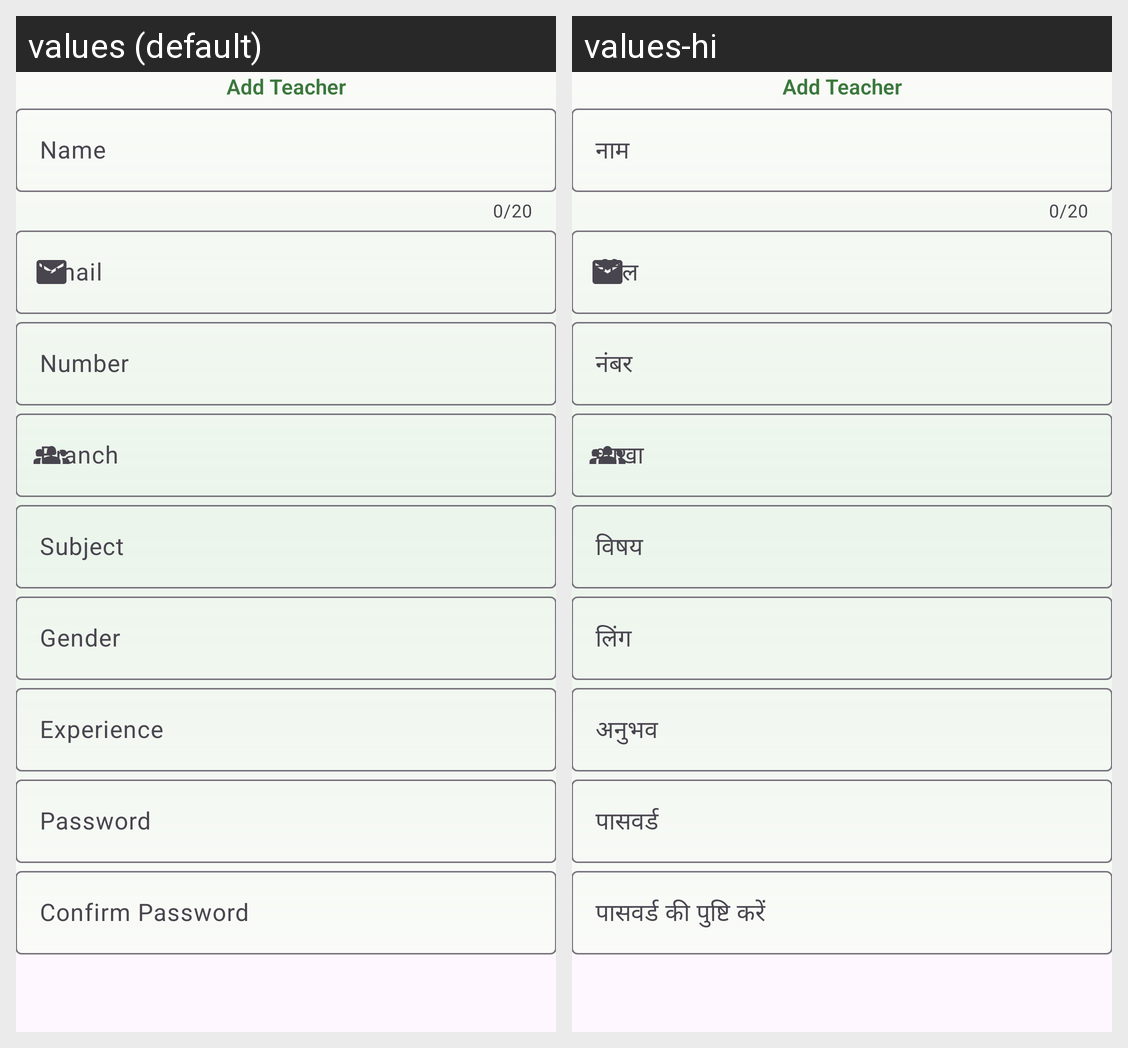

Here is an Android app screen in its default locale and in the app's own translations. Write out the translated-string differences for the strings that appear on this screen.
Android screen res/layout/fragment_add_teacher.xml rendered under 2 locales, left to right: values (default), values-hi. Device: Nexus 5 (rendered at 1080×1920; each locale shown at half size, 540×960, under a caption strip naming it); theme Base.Theme.CollegeConnect.
Strings drawn on this screen, with the default value and each locale's value (text and hints the layout hard-codes, and strings that could not be matched under every locale, appear in the picture but are not listed):

add_teacher
  values: Add Teacher
  values-hi: Add Teacher

name
  values: Name
  values-hi: नाम

number
  values: Number
  values-hi: नंबर

subject
  values: Subject
  values-hi: विषय

gender
  values: Gender
  values-hi: लिंग

experience
  values: Experience
  values-hi: अनुभव

password
  values: Password
  values-hi: पासवर्ड

conf_pass
  values: Confirm Password
  values-hi: पासवर्ड की पुष्टि करें
